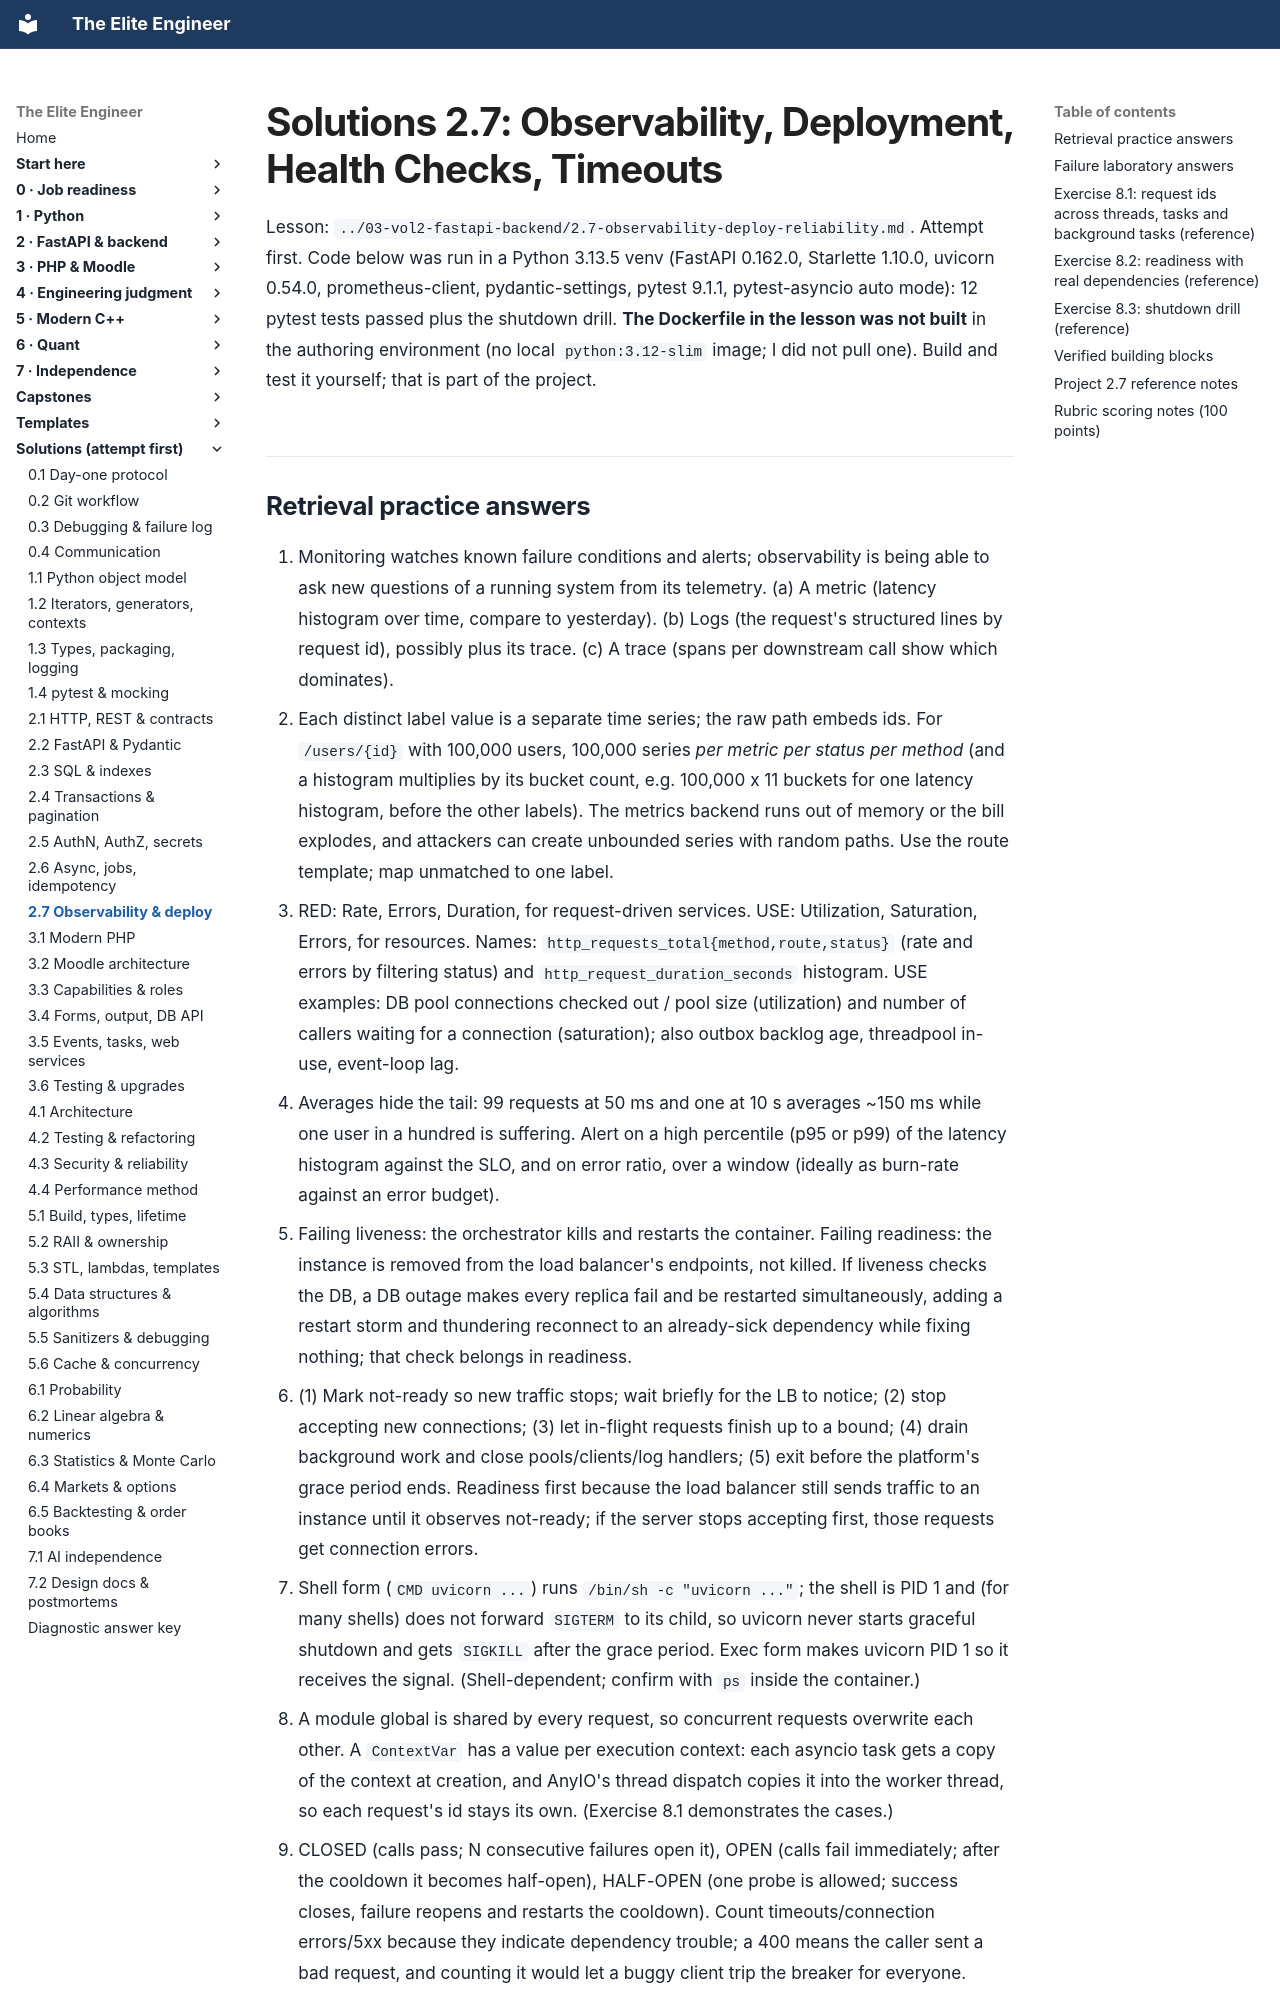

repository: Frank5ive/elite-engineer · page: solutions/2.7-observability-deploy-reliability-solutions/index.html · generator: mkdocs

# Solutions 2.7: Observability, Deployment, Health Checks, Timeouts

Lesson: `../03-vol2-fastapi-backend/2.7-observability-deploy-reliability.md`. Attempt first. Code below was run in a Python 3.13.5 venv (FastAPI 0.162.0, Starlette 1.10.0, uvicorn 0.54.0, prometheus-client, pydantic-settings, pytest 9.1.1, pytest-asyncio auto mode): 12 pytest tests passed plus the shutdown drill. **The Dockerfile in the lesson was not built** in the authoring environment (no local `python:3.12-slim` image; I did not pull one). Build and test it yourself; that is part of the project.
